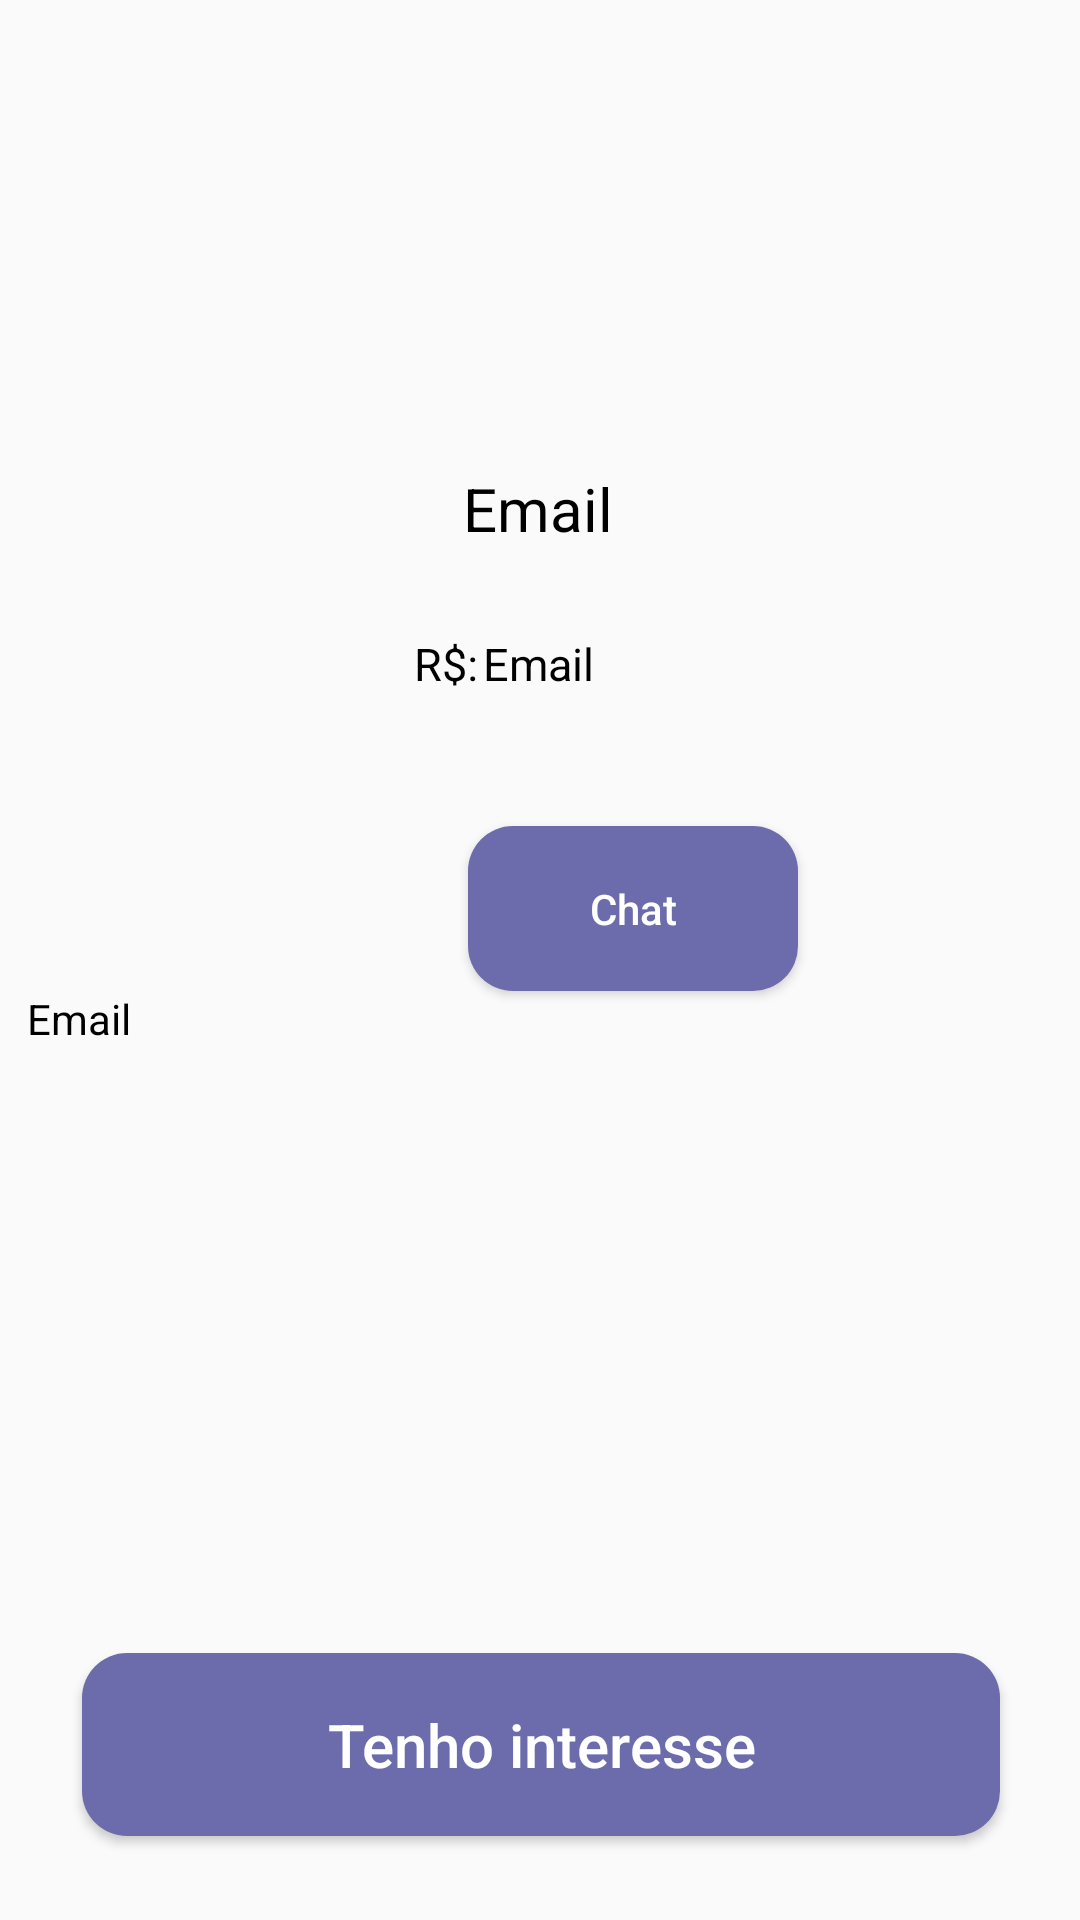

Reconstruct the res/layout file that produces this screen, plus the resources it refers to.
<!-- AndroidManifest.xml: application theme Theme.Manoaplicativo -->
<!-- res/layout/activity_expandir_publicacao.xml -->
<?xml version="1.0" encoding="utf-8"?>
<androidx.constraintlayout.widget.ConstraintLayout xmlns:android="http://schemas.android.com/apk/res/android"
    xmlns:app="http://schemas.android.com/apk/res-auto"
    xmlns:tools="http://schemas.android.com/tools"
    android:layout_width="match_parent"
    android:layout_height="match_parent"
    tools:context=".expandir_publicacao">

    <TextView
        android:id="@+id/uid"
        android:layout_width="match_parent"
        android:layout_height="wrap_content"
        android:layout_marginTop="84dp"
        android:textColor="@color/white"
        app:layout_constraintEnd_toEndOf="parent"
        app:layout_constraintHorizontal_bias="1.0"
        app:layout_constraintStart_toStartOf="parent"
        app:layout_constraintTop_toTopOf="parent" />

    <ImageView
        android:id="@+id/btnVoltar"
        android:layout_width="53dp"
        android:layout_height="39dp"
        android:layout_marginStart="16dp"
        android:layout_marginTop="24dp"
        android:src="@drawable/ic_voltar"
        app:layout_constraintStart_toStartOf="parent"
        app:layout_constraintTop_toTopOf="parent"
         />

    <TextView
        android:id="@+id/nome"
        android:layout_width="wrap_content"
        android:layout_height="wrap_content"
        android:layout_marginTop="156dp"
        android:gravity="center"
        android:text="@string/email"
        android:textColor="@color/black"
        android:textSize="20sp"
        app:layout_constraintEnd_toEndOf="parent"
        app:layout_constraintHorizontal_bias="0.498"
        app:layout_constraintStart_toStartOf="parent"
        app:layout_constraintTop_toTopOf="parent" />


    <TextView
        android:layout_width="wrap_content"
        android:layout_height="wrap_content"
        android:text="R$:"
        android:textColor="@color/black"
        android:textSize="15sp"
        app:layout_constraintEnd_toEndOf="parent"
        app:layout_constraintHorizontal_bias="0.407"
        app:layout_constraintStart_toStartOf="parent"
        app:layout_constraintTop_toTopOf="@+id/valor" />

    <TextView
        android:id="@+id/valor"
        android:layout_width="wrap_content"
        android:layout_height="wrap_content"
        android:layout_marginTop="28dp"
        android:text="@string/email"
        android:textColor="@color/black"
        android:textSize="15sp"
        android:gravity="center"
        app:layout_constraintEnd_toEndOf="parent"
        app:layout_constraintHorizontal_bias="0.498"
        app:layout_constraintStart_toStartOf="parent"
        app:layout_constraintTop_toBottomOf="@+id/nome" />

    <TextView
        android:id="@+id/descricao"
        android:layout_width="352dp"
        android:layout_height="198dp"
        android:layout_marginBottom="112dp"
        android:paddingStart="5dp"
        android:text="@string/email"
        android:textColor="@color/black"
        app:layout_constraintBottom_toBottomOf="parent"
        app:layout_constraintEnd_toEndOf="parent"
        app:layout_constraintStart_toStartOf="parent" />

    <TextView
        android:id="@+id/titulo"
        android:layout_width="wrap_content"
        android:layout_height="wrap_content"
        android:text="@string/email"
        android:textSize="14sp"
        android:gravity="center"
        android:textColor="@color/black"
        android:layout_marginBottom="12dp"
        app:layout_constraintBottom_toTopOf="@+id/descricao"
        app:layout_constraintEnd_toEndOf="parent"
        app:layout_constraintHorizontal_bias="0.498"
        app:layout_constraintStart_toStartOf="parent" />

    <Button
        android:id="@+id/btnInteresse"
        android:layout_width="306dp"
        android:layout_height="61dp"
        style="@style/botao"
        android:textColor="@color/white"
        android:text="Tenho interesse"
        android:textSize="20sp"
        android:textAllCaps="false"
        android:layout_marginBottom="28dp"
        app:layout_constraintBottom_toBottomOf="parent"
        app:layout_constraintEnd_toEndOf="parent"
        app:layout_constraintHorizontal_bias="0.495"
        app:layout_constraintStart_toStartOf="parent" />

    <Button
        android:id="@+id/btnChat"
        style="@style/botao"
        android:layout_width="110dp"
        android:layout_height="55dp"
        android:layout_marginStart="156dp"
        android:layout_marginTop="44dp"
        android:text="Chat"
        android:textAllCaps="false"
        android:textColor="@color/white"
        app:layout_constraintStart_toStartOf="parent"
        app:layout_constraintTop_toBottomOf="@+id/valor" />


</androidx.constraintlayout.widget.ConstraintLayout>
<!-- resources referenced by this layout -->
<resources>
  <color name="black">#FF000000</color>
  <color name="white">#FFFFFFFF</color>
  <string name="email">Email</string>
  <style name="botao">
          <item name="android:background">@drawable/botao</item>
          <item name="android:layout_width">match_parent</item>
          <item name="android:layout_height">wrap_content</item>
          <item name="android:padding">14dp</item>
          <item name="android:layout_marginLeft">40dp</item>
          <item name="android:layout_marginRight">40dp</item>
      </style>
  <style name="Theme.Manoaplicativo" parent="Theme.AppCompat.Light.NoActionBar">
          
          <item name="colorPrimary">@color/purple_500</item>
          <item name="colorPrimaryVariant">@color/purple_700</item>
          <item name="colorOnPrimary">@color/white</item>
          
          <item name="colorSecondary">@color/teal_200</item>
          <item name="colorSecondaryVariant">@color/teal_700</item>
          <item name="colorOnSecondary">@color/black</item>
          
          <item name="android:statusBarColor">?attr/colorPrimaryVariant</item>
          
      </style>
  <!-- drawable botao (drawable) -->
  <?xml version="1.0" encoding="utf-8"?>
  <selector xmlns:android="http://schemas.android.com/apk/res/android">
  
      <item>
          <shape android:shape="rectangle">
              <solid android:color="@color/roxo_claro"/>
              <corners android:radius="15dp"/>
          </shape>
      </item>
  
  </selector>
  <color name="purple_500">#FF6200EE</color>
  <color name="purple_700">#FF3700B3</color>
  <color name="teal_200">#FF03DAC5</color>
  <color name="teal_700">#FF018786</color>
  <color name="roxo_claro">#6C6CAC</color>
</resources>
